Run: headless pygame with SDL's dummy video driver; simulated clock (each Clock.tick advances the game by its frame time, no real sleeping); random seed 0; keys injected as events and as key.get_pressed() state; no mouse input.
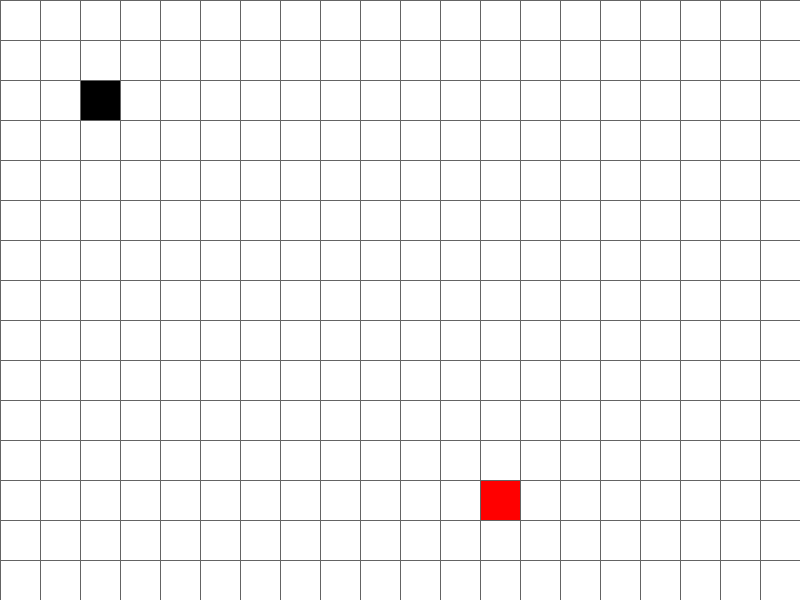
Frame 1 of 4 · flips 1–60 · no input
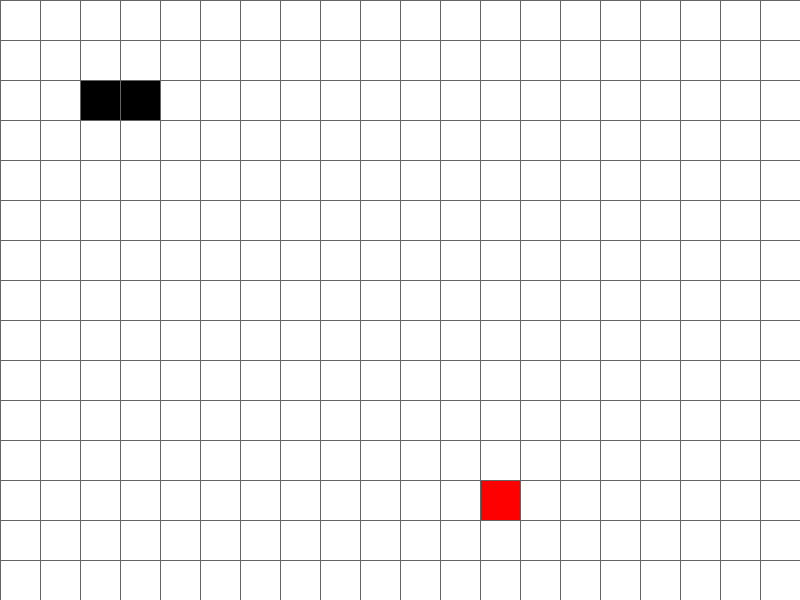
Frame 2 of 4 · flips 61–180 · tapped SPACE, RETURN · held RIGHT (→), D
Frame 3 of 4 · flips 181–300 · held DOWN (↓), S · screen unchanged from frame 2, image omitted
Frame 4 of 4 · flips 301–420 · held LEFT (←), A, UP (↑), W · screen unchanged from frame 3, image omitted

The pygame program that drew these frames:

import pygame
import random
from pygame.locals import*
import os
import sys

SCREEN_DIMS = (800,600)
BLACK = (0,0,0)
WHITE = (255,255,255)

dirs = {
    K_UP:(0,-1),
    K_DOWN:(0,1),
    K_RIGHT:(1,0),
    K_LEFT:(-1,0)
}


class culebra:

    def __init__(self):
        self.thicc = 40
        self.px = 80
        self.py = 80
        self.speedx = 0
        self.speedy = self.thicc
        self.rect = Rect(self.px,self.py,self.thicc,self.thicc)
        self.body = []
        self.time = pygame.time.get_ticks()

    def step(self):
        self.rect.topleft = (self.px,self.py)
        pygame.draw.rect(screen, BLACK, self.rect)

        n_time = pygame.time.get_ticks()

        if (n_time - self.time) >= 400: 
            self.px += self.speedx
            self.py += self.speedy
            self.time = n_time
            switch(self.body)
            if len(self.body)>0:
                self.body[0]=self.rect.topleft

            for i in range(1, len(self.body)):
                if self.body[i] == self.rect.topleft:
                    pygame.event.post(pygame.event.Event(USEREVENT, code="kill"))
            
        if self.rect.centerx < 0 or self.rect.centerx > SCREEN_DIMS[0] or self.rect.centery < 0 or self.rect.centery > SCREEN_DIMS[1]:
            pygame.event.post(pygame.event.Event(USEREVENT, code="kill"))


    def direccionar(self, key):
        try:
            self.speedx = self.thicc*dirs[key][0]
            self.speedy = self.thicc*dirs[key][1]
        except:
            pass

    def eat(self):
        self.body.append(0)
        switch(self.body)
        if len(self.body)>0:
            self.body[0]=self.rect.topleft
        self.px += self.speedx
        self.py += self.speedy
        self.rect.topleft = (self.px,self.py)

    def serpenteo(self):
        for i in range(len(self.body)):
            pygame.draw.rect(screen, BLACK, (self.body[i][0],self.body[i][1],self.thicc,self.thicc))
        


class comidita:
    
    def __init__(self):
        self.px = None
        self.py = None
        self.spawn()
        self.rect = Rect(self.px,self.py,40,40)

    def update(self, player):
        if self.rect.colliderect(player.rect):
            player.eat()
            self.spawn()
            self.rect.topleft = (self.px,self.py)
        pygame.draw.rect(screen, (255,0,0), self.rect)

    def spawn(self):
        self.px = random.randint(0,(SCREEN_DIMS[0]-40)/40)*40
        self.py = random.randint(0,(SCREEN_DIMS[1]-40)/40)*40

        

def switch(array):
    for i in range(len(array)-1, 0, -1):
        array[i] = array[i-1]

pygame.init()
screen = pygame.display.set_mode(SCREEN_DIMS)
pygame.display.set_caption("papu")

clock = pygame.time.Clock()
text = pygame.font.Font(None, 40)

snake = culebra()
food = comidita()

while True:
    
    screen.fill(WHITE)

    snake.step()
    snake.serpenteo()
    food.update(snake)

    for i in range(0, SCREEN_DIMS[0], 40):
        pygame.draw.line(screen, (100,100,100), (i,0), (i,SCREEN_DIMS[1]))

    for i in range(0, SCREEN_DIMS[1], 40):
        pygame.draw.line(screen, (100,100,100), (0,i), (SCREEN_DIMS[0],i))
    

    for event in pygame.event.get():
        if event.type == pygame.QUIT:
            pygame.quit()
            sys.exit()
        if event.type == pygame.KEYDOWN:
            snake.direccionar(event.key)
            if event.key == K_SPACE:
                snake.eat()
        if event.type == USEREVENT:
            if event.code == "kill":
                pygame.draw.rect(screen, BLACK, (100,100,SCREEN_DIMS[0]-200,SCREEN_DIMS[1]-200))
                message = text.render("PERDISTE", True, WHITE, BLACK)
                screen.blit(message, (200,200))
                
    pygame.display.flip()
